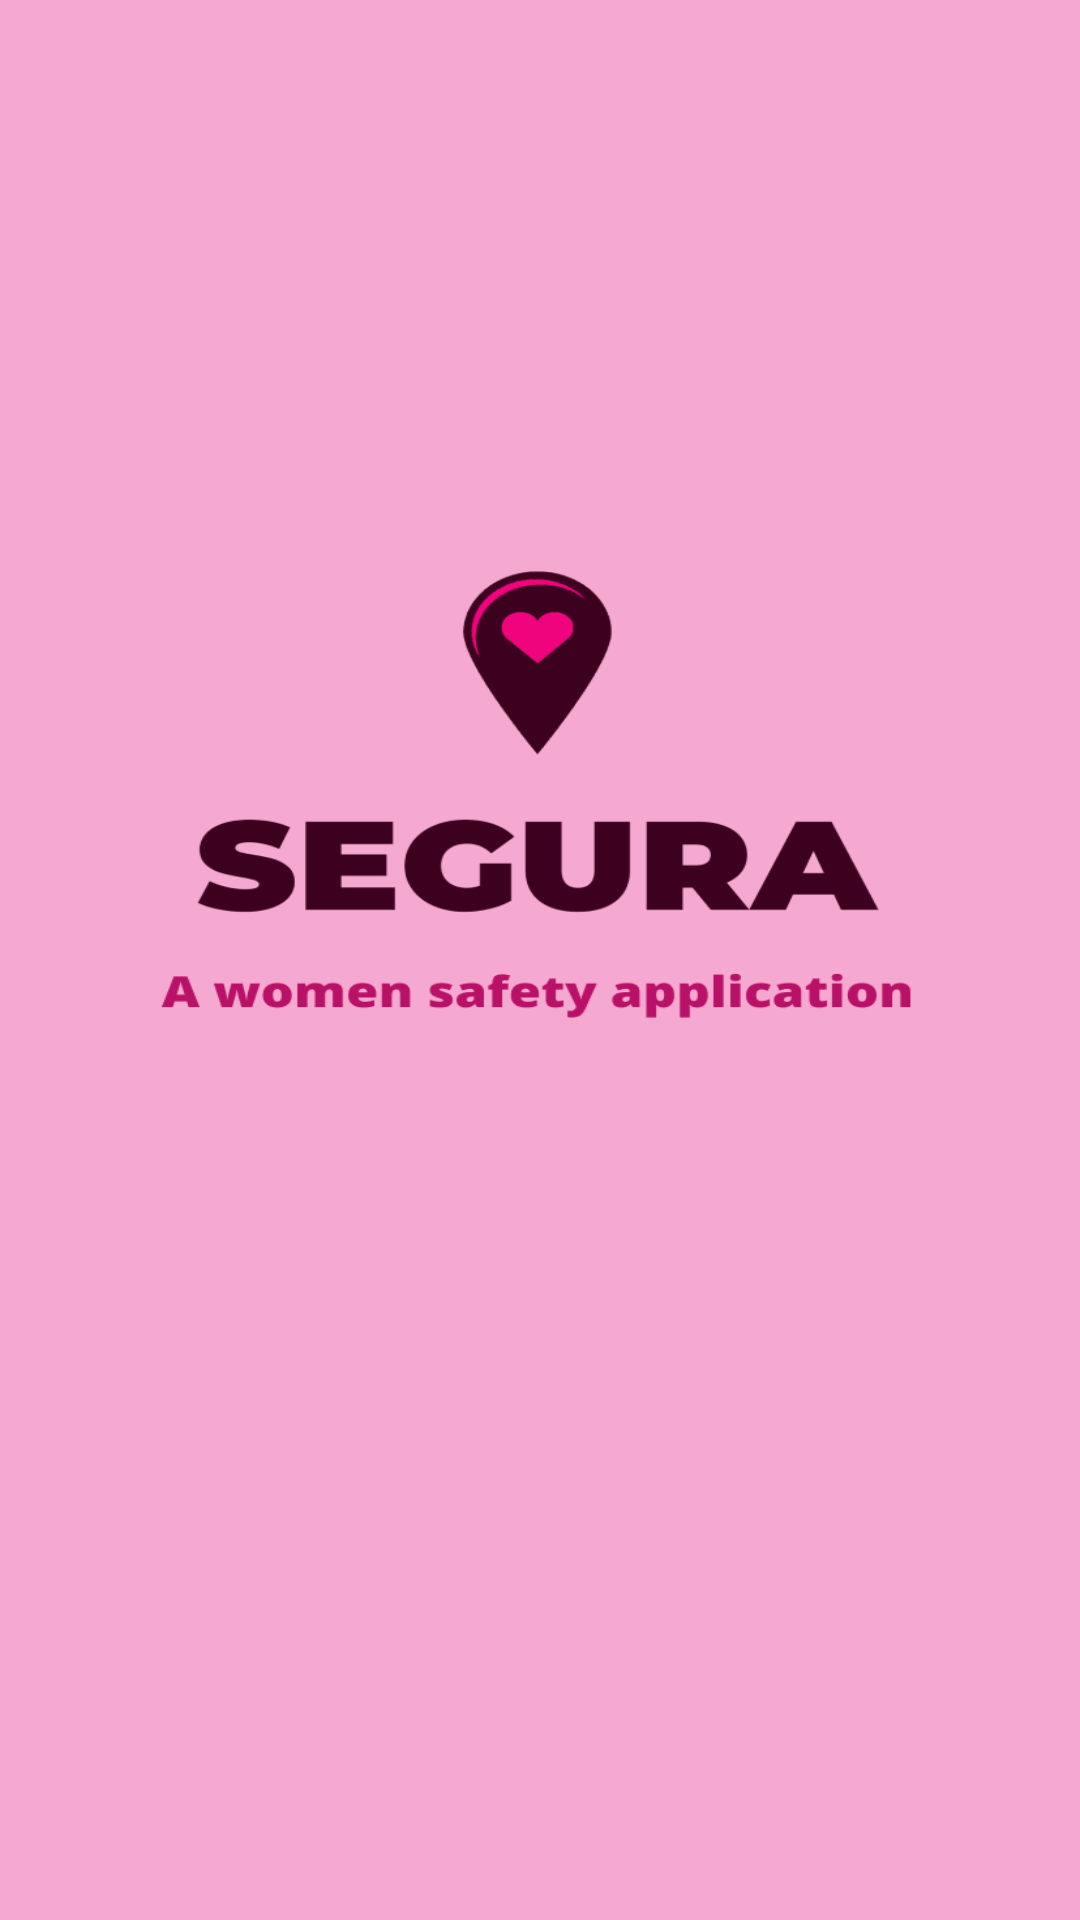

Write the Android layout XML for this screen, with the resource values it uses.
<!-- AndroidManifest.xml: application theme Theme.Segura -->
<!-- res/layout/activity_main.xml -->
<?xml version="1.0" encoding="utf-8"?>
<androidx.constraintlayout.widget.ConstraintLayout xmlns:android="http://schemas.android.com/apk/res/android"
    xmlns:app="http://schemas.android.com/apk/res-auto"
    xmlns:tools="http://schemas.android.com/tools"
    android:layout_width="match_parent"
    android:layout_height="match_parent"
    tools:context=".MainActivity"
    android:background="@drawable/loader"/>
<!-- resources referenced by this layout -->
<resources>
  <!-- drawable loader: png bitmap (drawable-v24, 37562 bytes) -->
  <style name="Theme.Segura" parent="Theme.MaterialComponents.DayNight.DarkActionBar">
          
          <item name="colorPrimary">@color/purple_500</item>
          <item name="colorPrimaryVariant">@color/purple_700</item>
          <item name="colorOnPrimary">@color/white</item>
          
          <item name="colorSecondary">@color/teal_200</item>
          <item name="colorSecondaryVariant">@color/teal_700</item>
          <item name="colorOnSecondary">@color/black</item>
          
          <item name="android:statusBarColor" tools:targetApi="l">?attr/colorPrimaryVariant</item>
          
      </style>
  <color name="purple_500">#3D0120</color>
  <color name="purple_700">#B91168</color>
  <color name="white">#FFFFFFFF</color>
  <color name="teal_200">#FF03DAC5</color>
  <color name="teal_700">#FF018786</color>
  <color name="black">#FF000000</color>
</resources>
